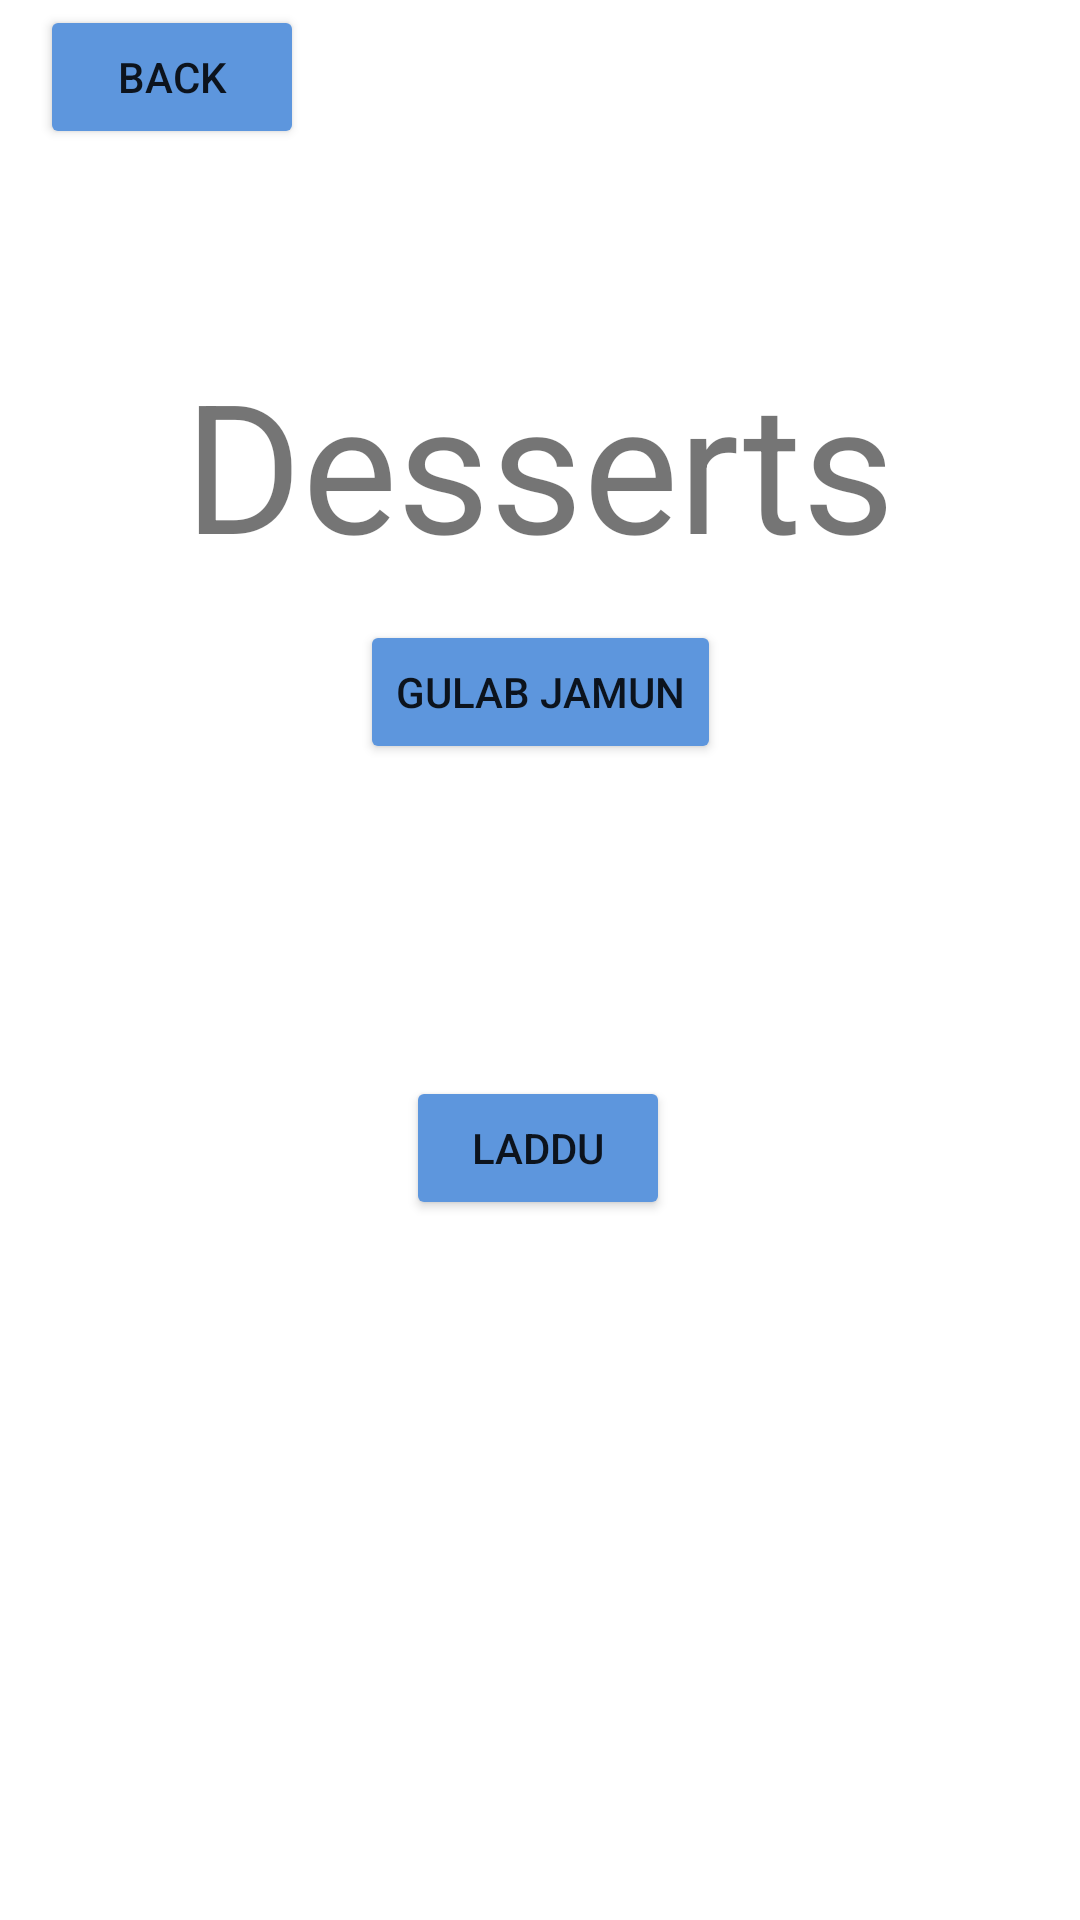

Reconstruct the res/layout file that produces this screen, plus the resources it refers to.
<!-- AndroidManifest.xml: application theme Theme.IndianRecipes -->
<!-- res/layout/activity_category1.xml -->
<?xml version="1.0" encoding="utf-8"?>
<androidx.constraintlayout.widget.ConstraintLayout xmlns:android="http://schemas.android.com/apk/res/android"
    xmlns:app="http://schemas.android.com/apk/res-auto"
    xmlns:tools="http://schemas.android.com/tools"
    android:layout_width="match_parent"
    android:layout_height="match_parent"
    tools:context=".Category1">

    <Button
        android:id="@+id/GulabJamunBtn"
        android:layout_width="wrap_content"
        android:layout_height="wrap_content"
        android:onClick="loadGulabJamun"
        android:text="Gulab Jamun"
        app:backgroundTint="#5D96DD"
        app:iconTint="#FFFFFF"
        app:layout_constraintBottom_toBottomOf="parent"
        app:layout_constraintEnd_toEndOf="parent"
        app:layout_constraintStart_toStartOf="parent"
        app:layout_constraintTop_toTopOf="parent"
        app:layout_constraintVertical_bias="0.349" />

    <Button
        android:id="@+id/LadduBtn"
        android:layout_width="wrap_content"
        android:layout_height="wrap_content"
        android:onClick="loadLaddu"
        android:text="Laddu"
        app:backgroundTint="#5D96DD"
        app:layout_constraintBottom_toBottomOf="parent"
        app:layout_constraintEnd_toEndOf="parent"
        app:layout_constraintHorizontal_bias="0.498"
        app:layout_constraintStart_toStartOf="parent"
        app:layout_constraintTop_toBottomOf="@+id/GulabJamunBtn"
        app:layout_constraintVertical_bias="0.308" />

    <TextView
        android:id="@+id/DessertTitle"
        android:layout_width="wrap_content"
        android:layout_height="wrap_content"
        android:text="Desserts"
        android:textSize="60sp"
        app:layout_constraintBottom_toBottomOf="parent"
        app:layout_constraintEnd_toEndOf="parent"
        app:layout_constraintStart_toStartOf="parent"
        app:layout_constraintTop_toTopOf="parent"
        app:layout_constraintVertical_bias="0.204" />

    <Button
        android:id="@+id/ReturnToRecipes"
        android:layout_width="wrap_content"
        android:layout_height="wrap_content"
        android:onClick="returnToRecipes"
        android:text="Back"
        app:backgroundTint="#5D96DD"
        app:layout_constraintBottom_toTopOf="@+id/DessertTitle"
        app:layout_constraintEnd_toEndOf="parent"
        app:layout_constraintHorizontal_bias="0.049"
        app:layout_constraintStart_toStartOf="parent"
        app:layout_constraintTop_toTopOf="parent"
        app:layout_constraintVertical_bias="0.023" />
</androidx.constraintlayout.widget.ConstraintLayout>
<!-- resources referenced by this layout -->
<resources>
  <style name="Theme.IndianRecipes" parent="Theme.MaterialComponents.DayNight.DarkActionBar">
          
          <item name="colorPrimary">@color/purple_500</item>
          <item name="colorPrimaryVariant">@color/purple_700</item>
          <item name="colorOnPrimary">@color/white</item>
          
          <item name="colorSecondary">@color/teal_200</item>
          <item name="colorSecondaryVariant">@color/teal_700</item>
          <item name="colorOnSecondary">@color/black</item>
          
          <item name="android:statusBarColor" tools:targetApi="l">?attr/colorPrimaryVariant</item>
          
      </style>
  <!-- not gathered from this repository: default colours our renderer supplied (Android Studio template values) -->
  <color name="purple_500">#FF6200EE</color>
  <color name="purple_700">#FF3700B3</color>
  <color name="teal_200">#FF03DAC5</color>
  <color name="teal_700">#FF018786</color>
  <color name="black">#FF000000</color>
  <color name="white">#FFFFFFFF</color>
</resources>
